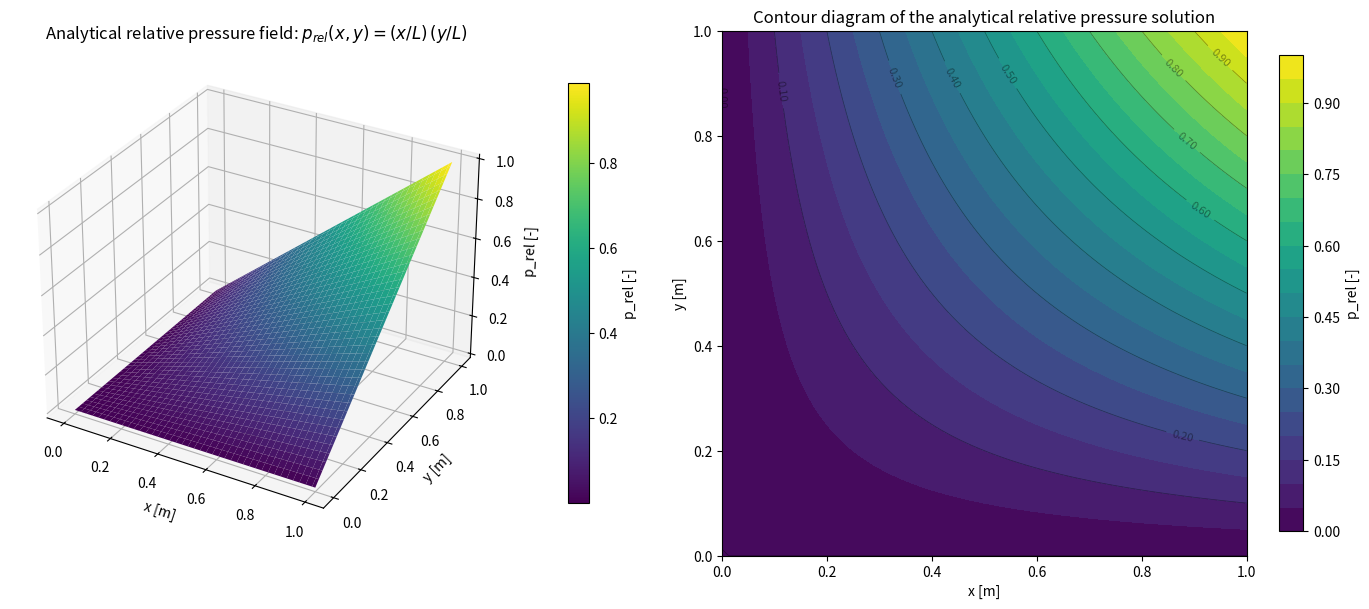

This chart was generated by the following Python code:
"""
Plot the closed-form analytical solution for the steady-state pressure field
of the 2D Laplace problem shown in the reference.

Solution (relative):
    p_rel(x, y) = (x / L) * (y / L)  [dimensionless, 0 to 1]

Boundary conditions:
    p_rel(x, 0) = 0
    p_rel(0, y) = 0
    p_rel(x, L) = x / L
    p_rel(L, y) = y / L
"""

import numpy as np
import matplotlib.pyplot as plt
from mpl_toolkits.mplot3d import Axes3D


def pressure_field_relative(x: np.ndarray, y: np.ndarray, L: float) -> np.ndarray:
    """Closed-form steady-state relative pressure solution (dimensionless, normalized 0-1)."""
    return (x / L) * (y / L)


def main() -> None:
    # Editable parameters
    L = 1.0      # domain length [m]
    nx = 80
    ny = 80

    x = np.linspace(0.0, L, nx)
    y = np.linspace(0.0, L, ny)
    xx, yy = np.meshgrid(x, y, indexing="xy")

    # Compute relative (dimensionless) pressure field
    pp_rel = pressure_field_relative(xx, yy, L)

    fig = plt.figure(figsize=(14, 6))
    ax_surface = fig.add_subplot(121, projection="3d")
    ax_contour = fig.add_subplot(122)

    # 3D surface plot
    surface = ax_surface.plot_surface(xx, yy, pp_rel, cmap="viridis", linewidth=0, antialiased=True)
    ax_surface.set_xlabel("x [m]")
    ax_surface.set_ylabel("y [m]")
    ax_surface.set_zlabel("p_rel [-]")
    ax_surface.set_title(r"Analytical relative pressure field: $p_{rel}(x,y)=(x/L)\,(y/L)$")
    fig.colorbar(surface, ax=ax_surface, shrink=0.75, pad=0.1, label="p_rel [-]")

    # Contour plot
    levels = np.linspace(0.0, 1.0, 21)
    contour = ax_contour.contourf(xx, yy, pp_rel, levels=levels, cmap="viridis")
    contour_lines = ax_contour.contour(xx, yy, pp_rel, levels=levels[::2], colors="k", linewidths=0.5, alpha=0.4)
    ax_contour.clabel(contour_lines, inline=True, fontsize=8, fmt="%.2f")
    ax_contour.set_xlabel("x [m]")
    ax_contour.set_ylabel("y [m]")
    ax_contour.set_title("Contour diagram of the analytical relative pressure solution")
    ax_contour.set_aspect("equal")
    fig.colorbar(contour, ax=ax_contour, shrink=0.85, label="p_rel [-]")

    plt.tight_layout()
    plt.show()


if __name__ == "__main__":
    main()
